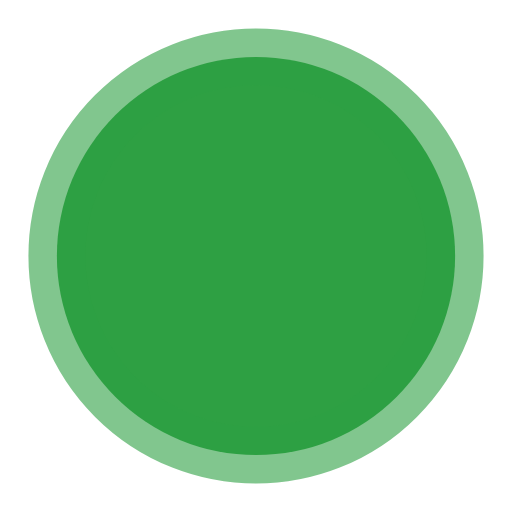
t = 0.00 s
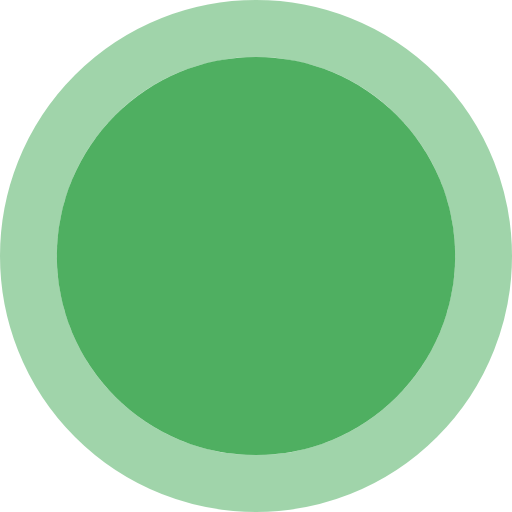
t = 0.25 s
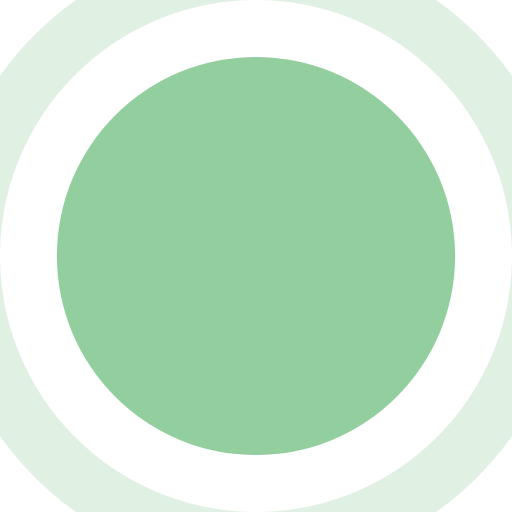
t = 0.75 s
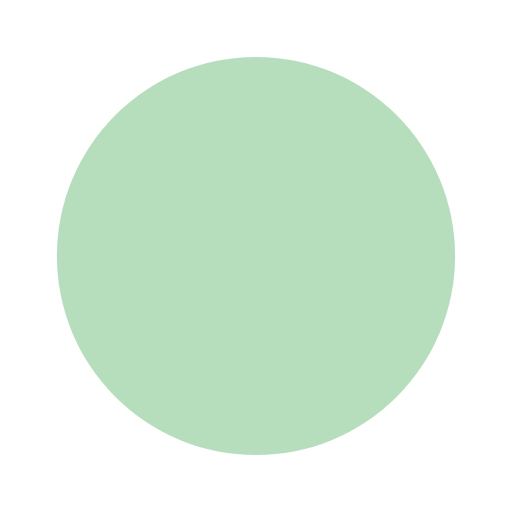
t = 1.00 s
t = 1.25 s: frame unchanged from t = 0.75 s, image omitted
t = 1.75 s: frame unchanged from t = 0.25 s, image omitted

The animated SVG that drew these frames (rendered in a browser with its animation timeline set to each time). Animation: 3 SMIL elements (animate=3); one cycle of 2.00 s, repeats indefinitely.

<svg xmlns="http://www.w3.org/2000/svg" width="18" height="18" viewBox="0 0 18 18">
  <circle cx="9" cy="9" r="7" fill="#2ea043" opacity="1">
    <animate attributeName="opacity" values="1;0.35;1" dur="2s" repeatCount="indefinite"/>
  </circle>
  <circle cx="9" cy="9" r="7" fill="none" stroke="#2ea043" stroke-width="2" opacity="0.6">
    <animate attributeName="r" values="7;11;7" dur="2s" repeatCount="indefinite"/>
    <animate attributeName="opacity" values="0.6;0;0.6" dur="2s" repeatCount="indefinite"/>
  </circle>
</svg>
